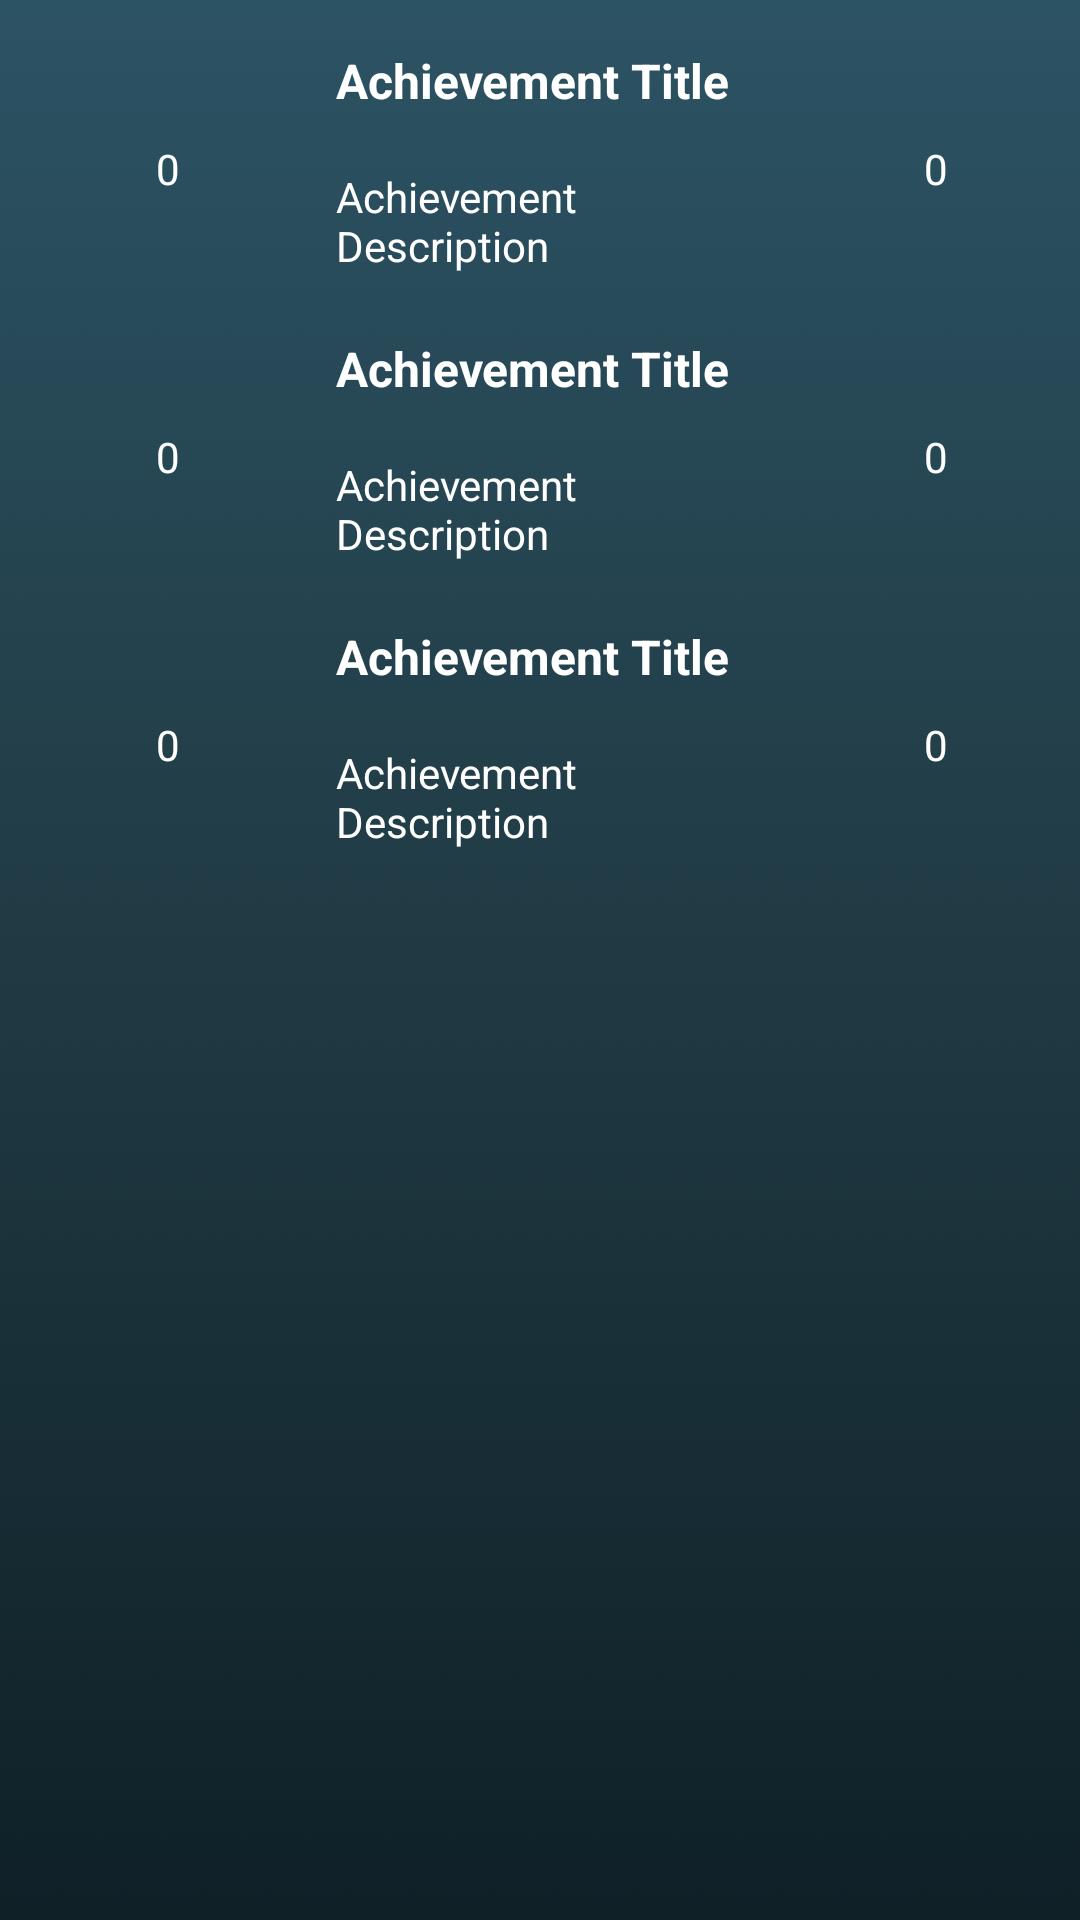

Layout XML and referenced resources for this Android screen:
<!-- AndroidManifest.xml: application theme Theme.Friends_WhoDidIt -->
<!-- res/layout/activity_achievement.xml -->
<?xml version="1.0" encoding="utf-8"?>
<androidx.constraintlayout.widget.ConstraintLayout xmlns:android="http://schemas.android.com/apk/res/android"
    xmlns:app="http://schemas.android.com/apk/res-auto"
    xmlns:tools="http://schemas.android.com/tools"
    android:layout_width="match_parent"
    android:layout_height="match_parent"
    tools:context=".AchievementActivity">

    <ImageView
        android:id="@+id/iv_achievement_background"
        android:layout_width="match_parent"
        android:layout_height="match_parent"
        android:scaleType="fitXY"
        app:layout_constraintEnd_toEndOf="parent"
        app:layout_constraintStart_toStartOf="parent"
        app:layout_constraintTop_toTopOf="parent"
        app:srcCompat="@drawable/moonlit_asteroid" />

    <ImageView
        android:id="@+id/iv_achievement_cover"
        android:layout_width="0dp"
        android:layout_height="wrap_content"
        android:scaleType="fitXY"
        app:layout_constraintEnd_toEndOf="parent"
        app:layout_constraintStart_toStartOf="parent"
        app:layout_constraintTop_toTopOf="parent"
        app:srcCompat="@drawable/friends_banner" />


    <ScrollView
        android:layout_width="0dp"
        android:layout_height="0dp"
        android:layout_marginBottom="64dp"
        app:layout_constraintBottom_toBottomOf="parent"
        app:layout_constraintEnd_toEndOf="parent"
        app:layout_constraintStart_toStartOf="parent"
        app:layout_constraintTop_toBottomOf="@+id/iv_achievement_cover">

        <LinearLayout
            android:layout_width="match_parent"
            android:layout_height="wrap_content"
            android:orientation="vertical">


            <include
                android:id="@+id/include_first_achievement"
                layout="@layout/achievement_level_card"
                android:layout_width="match_parent"
                android:layout_height="wrap_content" />

            <include
                android:id="@+id/include_second_achievement"
                layout="@layout/achievement_level_card"
                android:layout_width="match_parent"
                android:layout_height="wrap_content" />

            <include
                android:id="@+id/include_third_achievement"
                layout="@layout/achievement_level_card"
                android:layout_width="match_parent"
                android:layout_height="wrap_content" />
        </LinearLayout>


    </ScrollView>
</androidx.constraintlayout.widget.ConstraintLayout>
<!-- res/layout/achievement_level_card.xml (included above) -->
<?xml version="1.0" encoding="utf-8"?>
<androidx.constraintlayout.widget.ConstraintLayout xmlns:android="http://schemas.android.com/apk/res/android"
    xmlns:app="http://schemas.android.com/apk/res-auto"
    xmlns:tools="http://schemas.android.com/tools"
    android:layout_width="match_parent"
    android:layout_height="match_parent">

    <ImageView
        android:id="@+id/iv_achievement_logo"
        android:layout_width="80dp"
        android:layout_height="80dp"
        android:layout_marginStart="16dp"
        android:layout_marginTop="16dp"
        app:layout_constraintStart_toStartOf="parent"
        app:layout_constraintTop_toTopOf="parent"
        app:srcCompat="@drawable/empty_heart" />

    <TextView
        android:id="@+id/tv_achievement_title"
        android:layout_width="0dp"
        android:layout_height="40dp"
        android:layout_marginStart="16dp"
        android:layout_marginEnd="16dp"
        android:text="@string/achievement_title"
        android:textColor="@color/white"
        android:textSize="16sp"
        android:textStyle="bold"
        app:layout_constraintEnd_toStartOf="@+id/progressBar_achievement_pct"
        app:layout_constraintStart_toEndOf="@+id/iv_achievement_logo"
        app:layout_constraintTop_toTopOf="@+id/iv_achievement_logo" />

    <TextView
        android:id="@+id/tv_achievement_desc"
        android:layout_width="0dp"
        android:layout_height="0dp"
        android:text="@string/achievement_description"
        android:textColor="@color/white"
        app:layout_constraintBottom_toBottomOf="@+id/iv_achievement_logo"
        app:layout_constraintEnd_toEndOf="@+id/tv_achievement_title"
        app:layout_constraintStart_toStartOf="@+id/tv_achievement_title"
        app:layout_constraintTop_toBottomOf="@+id/tv_achievement_title" />

    <ProgressBar
        android:id="@+id/progressBar_achievement_pct"
        style="?android:attr/progressBarStyle"
        android:indeterminateOnly="false"
        android:progressDrawable="@drawable/circle"
        android:layout_width="64dp"
        android:layout_height="64dp"
        android:layout_marginEnd="16dp"
        android:progress="0"
        app:layout_constraintBottom_toBottomOf="@+id/iv_achievement_logo"
        app:layout_constraintEnd_toEndOf="parent"
        app:layout_constraintTop_toTopOf="@+id/iv_achievement_logo"/>

    <TextView
        android:id="@+id/tv_progress_bar_achievement"
        android:layout_width="wrap_content"
        android:layout_height="wrap_content"
        android:text="@string/zero"
        android:textColor="@color/white"
        app:layout_constraintBottom_toBottomOf="@+id/progressBar_achievement_pct"
        app:layout_constraintEnd_toEndOf="@+id/progressBar_achievement_pct"
        app:layout_constraintStart_toStartOf="@+id/progressBar_achievement_pct"
        app:layout_constraintTop_toTopOf="@+id/progressBar_achievement_pct" />

    <TextView
        android:id="@+id/tv_achievement_id"
        android:layout_width="wrap_content"
        android:layout_height="wrap_content"
        android:text="@string/zero"
        android:textColor="@color/white"
        app:layout_constraintBottom_toBottomOf="@+id/iv_achievement_logo"
        app:layout_constraintEnd_toEndOf="@+id/iv_achievement_logo"
        app:layout_constraintStart_toStartOf="@+id/iv_achievement_logo"
        app:layout_constraintTop_toTopOf="@+id/iv_achievement_logo" />
</androidx.constraintlayout.widget.ConstraintLayout>
<!-- resources referenced by this layout -->
<resources>
  <color name="white">#FFFFFFFF</color>
  <!-- drawable circle (drawable) -->
  <?xml version="1.0" encoding="utf-8"?>
  <shape xmlns:android="http://schemas.android.com/apk/res/android"
      android:shape="ring"
      android:innerRadiusRatio="2.5"
      android:thickness="4dp"
      android:useLevel="true">
  
      <solid android:color="@color/green" />
  
  </shape>
  <!-- drawable moonlit_asteroid: jpg bitmap (drawable, 46967 bytes) -->
  <string name="achievement_description">Achievement Description</string>
  <string name="achievement_title">Achievement Title</string>
  <string name="zero">0</string>
  <style name="Theme.Friends_WhoDidIt" parent="Theme.MaterialComponents.DayNight.DarkActionBar">
          
          <item name="colorPrimary">@color/purple_500</item>
          <item name="colorPrimaryVariant">@color/purple_700</item>
          <item name="colorOnPrimary">@color/white</item>
          
          <item name="colorSecondary">@color/teal_200</item>
          <item name="colorSecondaryVariant">@color/teal_700</item>
          <item name="colorOnSecondary">@color/black</item>
          
          <item name="android:statusBarColor" tools:targetApi="l">?attr/colorPrimaryVariant</item>
          
      </style>
  <color name="green">#2ACC02</color>
  <color name="purple_500">#FF6200EE</color>
  <color name="purple_700">#FF3700B3</color>
  <color name="teal_200">#FF03DAC5</color>
  <color name="teal_700">#FF018786</color>
  <color name="black">#FF000000</color>
</resources>
